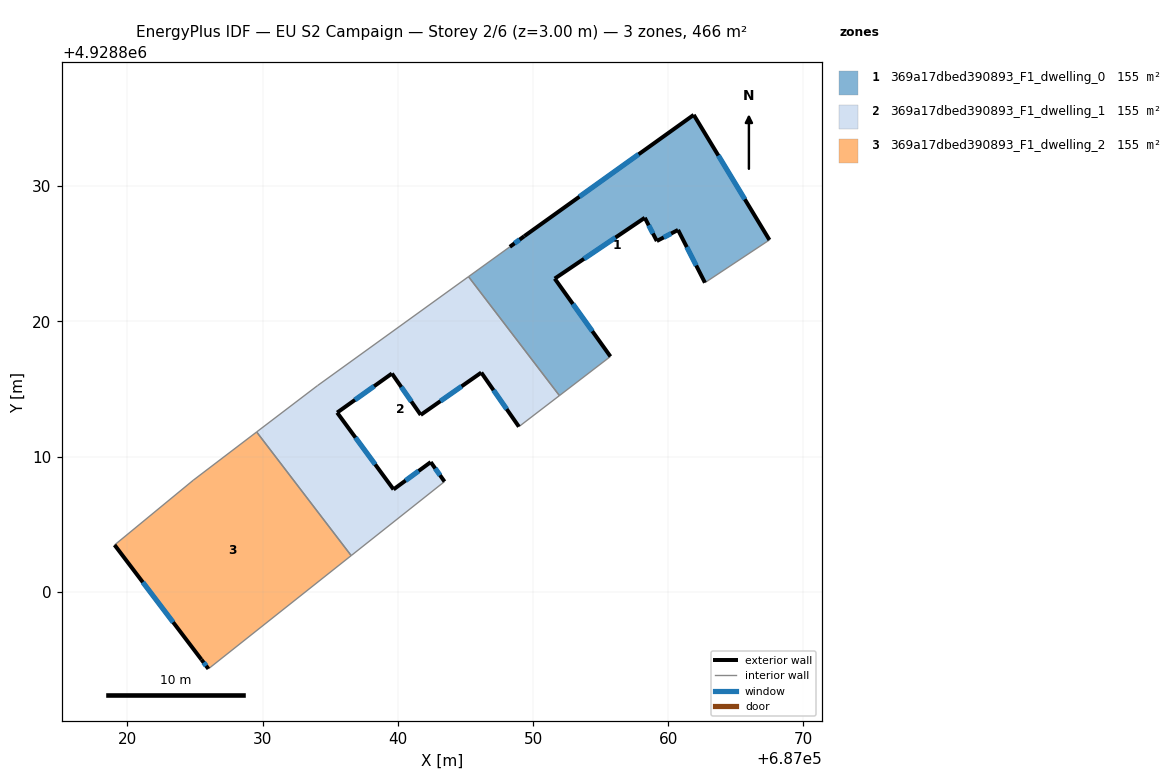
=== STOREY PLAN SPEC (per zone: floor XY polygon, exterior-wall plan segments, windows/doors) ===
zone 1: 369a17dbed390893_F1_dwelling_0  (155.5 m²)
  floor: (687062.71, 4928822.86) (687067.48, 4928826.02) (687061.89, 4928835.27) (687049.36, 4928826.30) (687048.29, 4928825.51) (687045.23, 4928823.31) (687051.95, 4928814.51) (687055.73, 4928817.40) (687051.61, 4928823.16) (687058.27, 4928827.66) (687059.16, 4928825.94) (687060.73, 4928826.76)
  exterior wall: (687058.27, 4928827.66) – (687051.61, 4928823.16)  [8.0 m]
    window: (687056.10, 4928826.20) – (687053.77, 4928824.63)  [2.9 m²]
  exterior wall: (687051.61, 4928823.16) – (687055.73, 4928817.40)  [7.1 m]
    window: (687052.95, 4928821.29) – (687054.39, 4928819.28)  [2.6 m²]
  exterior wall: (687048.29, 4928825.51) – (687049.36, 4928826.30)  [1.3 m]
    window: (687048.63, 4928825.77) – (687049.01, 4928826.05)  [0.5 m²]
  exterior wall: (687049.36, 4928826.30) – (687061.89, 4928835.27)  [15.4 m]
    window: (687053.43, 4928829.22) – (687057.81, 4928832.35)  [5.6 m²]
  exterior wall: (687061.89, 4928835.27) – (687067.48, 4928826.02)  [10.8 m]
    window: (687063.71, 4928832.26) – (687065.66, 4928829.03)  [4.0 m²]
  exterior wall: (687062.71, 4928822.86) – (687060.73, 4928826.76)  [4.4 m]
    window: (687062.07, 4928824.13) – (687061.37, 4928825.49)  [1.6 m²]
  exterior wall: (687060.73, 4928826.76) – (687059.16, 4928825.94)  [1.8 m]
    window: (687060.22, 4928826.50) – (687059.67, 4928826.21)  [0.6 m²]
  exterior wall: (687059.16, 4928825.94) – (687058.27, 4928827.66)  [1.9 m]
    window: (687058.87, 4928826.50) – (687058.56, 4928827.10)  [0.7 m²]
  interior walls: 4
zone 2: 369a17dbed390893_F1_dwelling_1  (155.5 m²)
  floor: (687048.96, 4928812.21) (687051.95, 4928814.51) (687045.23, 4928823.31) (687034.06, 4928815.24) (687029.56, 4928811.82) (687036.55, 4928802.68) (687043.46, 4928808.15) (687042.44, 4928809.59) (687039.69, 4928807.57) (687035.52, 4928813.25) (687039.57, 4928816.14) (687041.70, 4928813.08) (687046.18, 4928816.21)
  exterior wall: (687041.70, 4928813.08) – (687039.57, 4928816.14)  [3.7 m]
    window: (687041.00, 4928814.08) – (687040.26, 4928815.15)  [1.4 m²]
  exterior wall: (687039.57, 4928816.14) – (687035.52, 4928813.25)  [5.0 m]
    window: (687038.25, 4928815.20) – (687036.83, 4928814.19)  [1.8 m²]
  exterior wall: (687035.52, 4928813.25) – (687039.69, 4928807.57)  [7.0 m]
    window: (687036.87, 4928811.41) – (687038.33, 4928809.42)  [2.6 m²]
  exterior wall: (687039.69, 4928807.57) – (687042.44, 4928809.59)  [3.4 m]
    window: (687040.58, 4928808.23) – (687041.54, 4928808.94)  [1.3 m²]
  exterior wall: (687042.44, 4928809.59) – (687043.46, 4928808.15)  [1.8 m]
    window: (687042.77, 4928809.12) – (687043.12, 4928808.62)  [0.6 m²]
  exterior wall: (687048.96, 4928812.21) – (687046.18, 4928816.21)  [4.9 m]
    window: (687048.05, 4928813.51) – (687047.08, 4928814.91)  [1.8 m²]
  exterior wall: (687046.18, 4928816.21) – (687041.70, 4928813.08)  [5.5 m]
    window: (687044.72, 4928815.20) – (687043.15, 4928814.10)  [2.0 m²]
  interior walls: 6
zone 3: 369a17dbed390893_F1_dwelling_2  (155.5 m²)
  floor: (687036.55, 4928802.68) (687029.56, 4928811.82) (687024.88, 4928808.25) (687019.06, 4928803.46) (687025.48, 4928794.99) (687026.00, 4928794.30)
  exterior wall: (687026.00, 4928794.30) – (687025.48, 4928794.99)  [0.9 m]
    window: (687025.83, 4928794.53) – (687025.65, 4928794.77)  [0.3 m²]
  exterior wall: (687025.48, 4928794.99) – (687019.06, 4928803.46)  [10.6 m]
    window: (687023.39, 4928797.75) – (687021.14, 4928800.71)  [3.9 m²]
  interior walls: 4

=== DERIVED (storey summary) ===
Building: EU S2 Campaign
Storey: 2 of 6  (floor level z = 3.00 m)
Storey gross floor area: 466.5 m²
Zones on this storey: 3
  - 369a17dbed390893_F1_dwelling_0: floor 155.5 m²; exterior wall 50.8 m (152.3 m²); 8 window(s) 18.6 m²; WWR 12.2%
  - 369a17dbed390893_F1_dwelling_1: floor 155.5 m²; exterior wall 31.3 m (93.8 m²); 7 window(s) 11.5 m²; WWR 12.2%
  - 369a17dbed390893_F1_dwelling_2: floor 155.5 m²; exterior wall 11.5 m (34.5 m²); 2 window(s) 4.2 m²; WWR 12.2%
Zone adjacency (shared interzone walls):
  - 369a17dbed390893_F1_dwelling_0 ↔ 369a17dbed390893_F1_dwelling_1
  - 369a17dbed390893_F1_dwelling_1 ↔ 369a17dbed390893_F1_dwelling_2